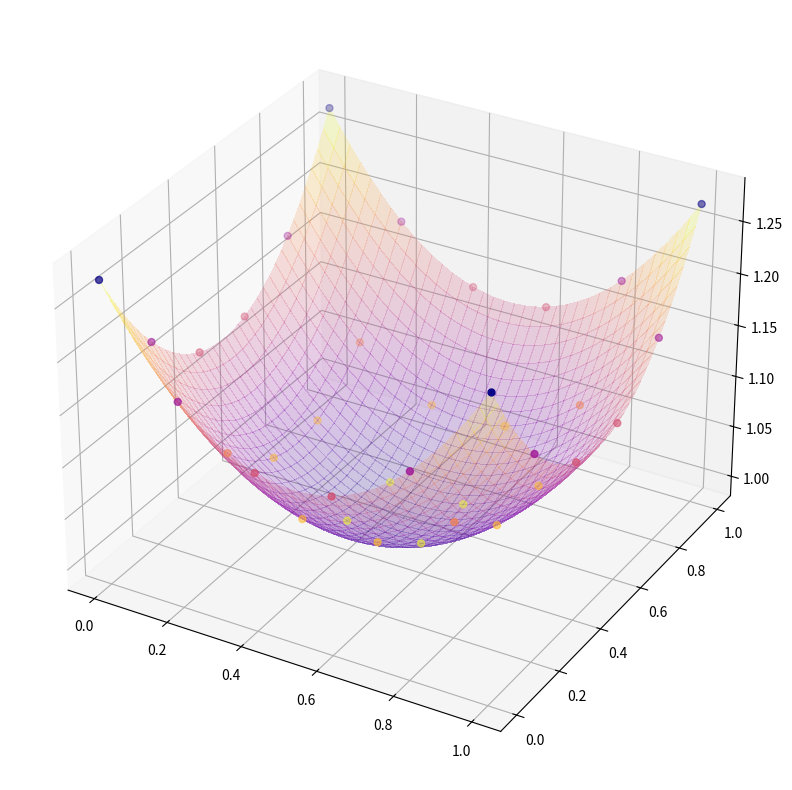

Generate this figure with matplotlib:
import matplotlib.pyplot as plt
import numpy as np
from matplotlib import cm
#mpl.use('Qt5Agg')
plt.rcParams['figure.figsize'] = (10, 10)


# Gaussian Kernel
def gaussian_kernel(x: float, radius: float):
    return np.e**(-(4*x/radius)**2)


# Inverse quad Kernel
def invQuad_kernel(x: float, radius: float):
    return 1/(1+(16*x/radius)**2)


def multiQuad_kernel(x: float, radius: float):
    return np.sqrt(1 + (16*x/radius)**2)


# Make data.
x_0 = np.array([0, 0.2, 0.4, 0.6, 0.8, 1])
y_0 = np.array([0, 0.2, 0.4, 0.6, 0.8, 1])

x_0, y_0 = np.meshgrid(x_0, y_0)
z = np.cosh(x_0 - 0.5) * np.cosh(y_0 - 0.5)


pairs = np.asarray([x_0.ravel(), y_0.ravel()]).T

# Inicio del método para la interpolación con RBF
phi_matrix = np.array([multiQuad_kernel(np.linalg.norm(pairs - rbf_pos, axis=1), 10) for rbf_pos in pairs])
f_matrix = z.ravel()
weights_matrix = np.linalg.solve(phi_matrix, f_matrix)


# Función interpolada
def interpolate_RBF(x: float, radius: float):
    temp = 0
    for (rbf_pos, w) in zip(pairs, weights_matrix):
        temp += w * multiQuad_kernel(np.linalg.norm(x - rbf_pos), radius)
    return temp


x_RBF = np.arange(0, 1 + 1/35, 1/35)
y_RBF = np.arange(0, 1 + 1/35, 1/35)

x_RBF, y_RBF = np.meshgrid(x_RBF, y_RBF)

pairs_2 = np.asarray([x_RBF.ravel(), y_RBF.ravel()]).T

z_RBF = [interpolate_RBF(pair, 10) for pair in pairs_2]
z_RBF = np.array_split(z_RBF, x_RBF.shape[0])
z_RBF = np.stack(z_RBF, axis=0)

# Plot the surface
ax = plt.axes(projection="3d")
surf = ax.plot_surface(x_RBF, y_RBF, z_RBF, cmap=cm.plasma, linewidth=0, antialiased=False, alpha=0.2, zorder=1)
scat = ax.scatter3D(x_0, y_0, z, s=25, zorder=4, c=z, cmap=cm.plasma_r)
plt.show()
